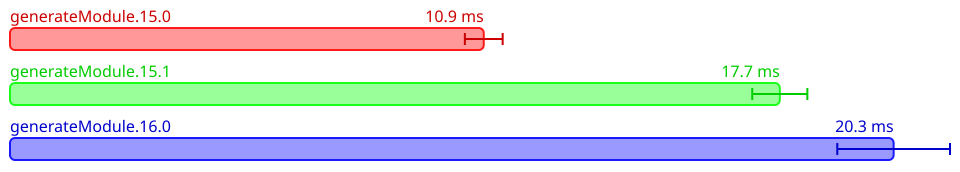

Values plotted in this chart, from the file beside it:
Name, Mean (ps), 2*Stdev (ps), Allocated, Copied, Peak Memory
All.generateModule.15.0, 10866019237, 433592698, 70171945, 1509263, 17825792
All.generateModule.15.1, 17656271200, 631996830, 81586868, 1599640, 17825792
All.generateModule.16.0, 20267284425, 1292605604, 87455587, 2128120, 19922944
